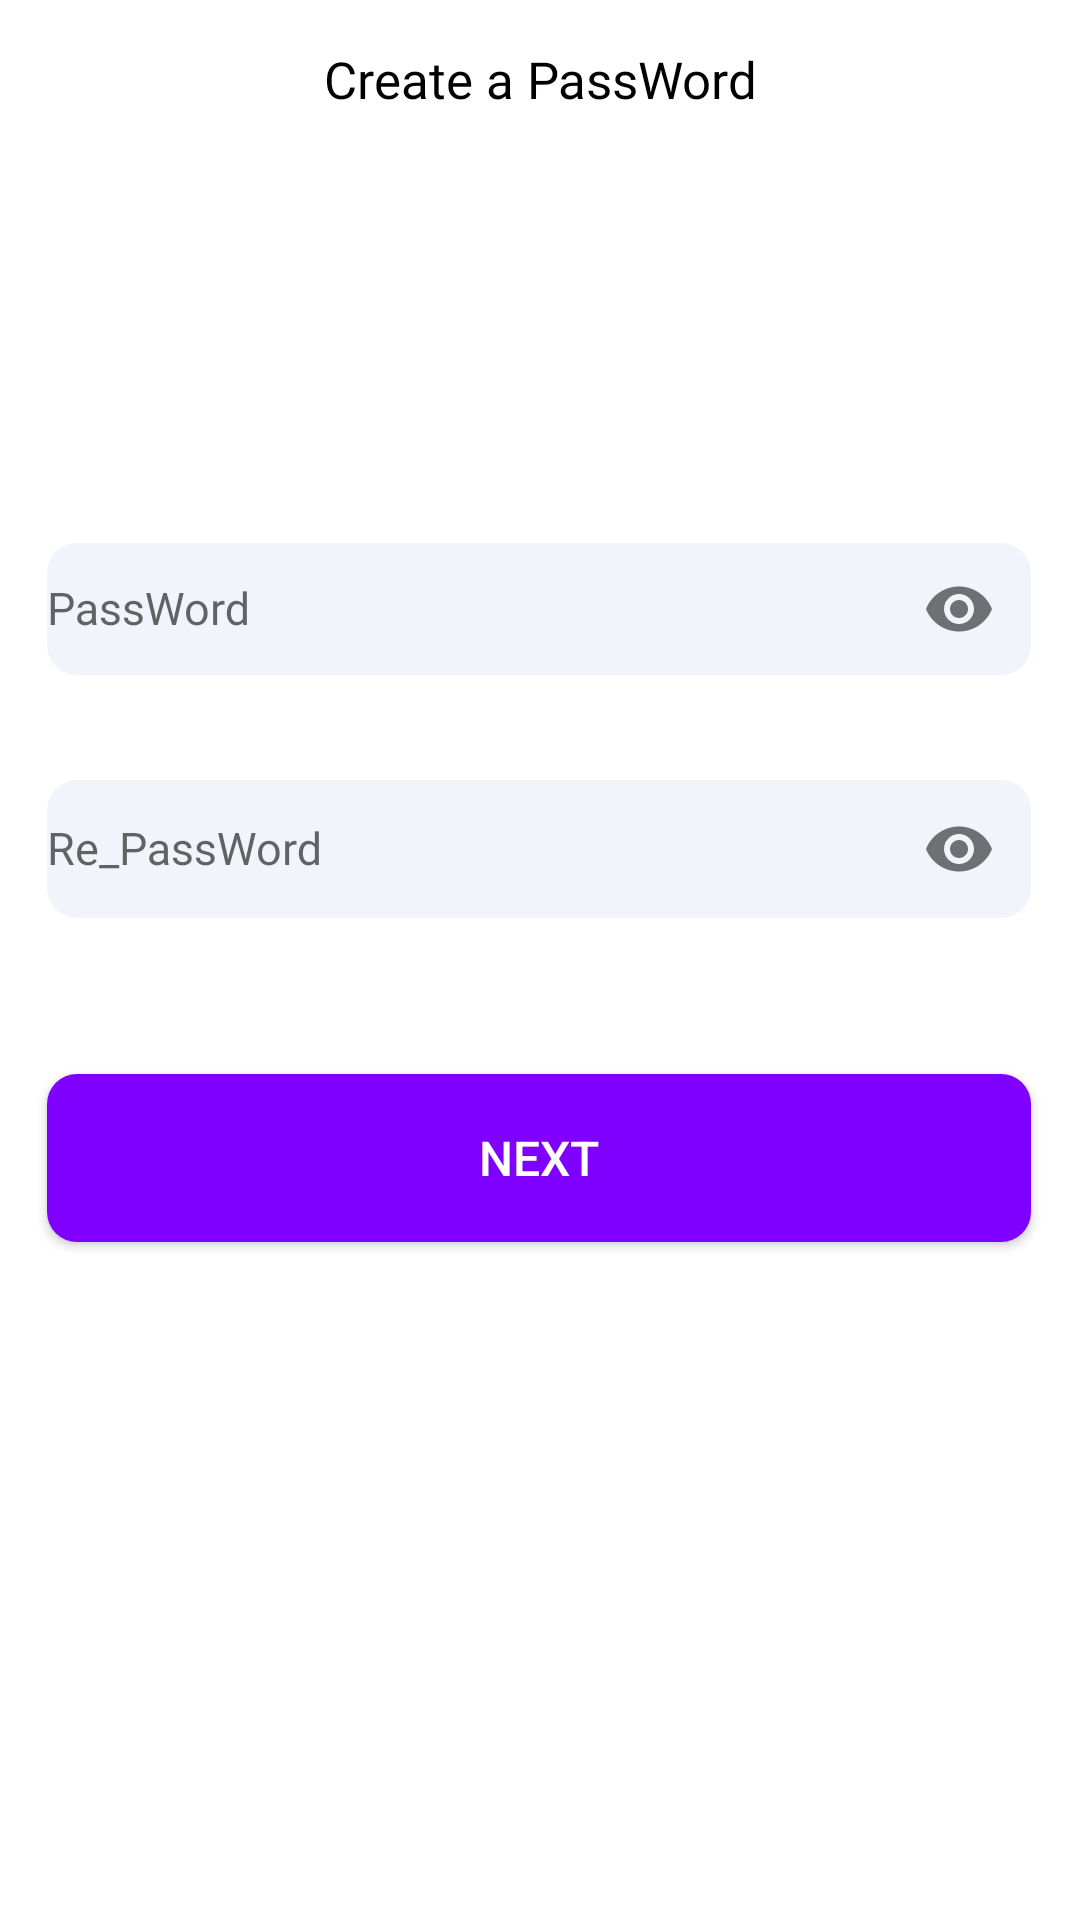

Here is an Android app screen rendered from its layout file. Give the layout XML and the strings, colors and styles it references.
<!-- AndroidManifest.xml: application theme Theme.Bloomi -->
<!-- res/layout/fragment_register__password.xml -->
<?xml version="1.0" encoding="utf-8"?>
<androidx.constraintlayout.widget.ConstraintLayout xmlns:android="http://schemas.android.com/apk/res/android"
    xmlns:app="http://schemas.android.com/apk/res-auto"
    xmlns:tools="http://schemas.android.com/tools"
    android:layout_width="match_parent"
    android:layout_height="match_parent"
    tools:context=".register_Password"
    android:background="@color/white">

    
    <TextView

        android:id="@+id/textView4"
        android:layout_width="match_parent"
        android:layout_height="53dp"
        android:fontFamily="@font/poppins_medium"
        android:gravity="center"
        android:text="Create a PassWord"
        android:textColor="@color/black"
        android:textSize="17dp"
        app:layout_constraintEnd_toEndOf="parent"
        app:layout_constraintHorizontal_bias="0.238"
        app:layout_constraintStart_toStartOf="parent"
        app:layout_constraintTop_toTopOf="parent" />



    <com.google.android.material.textfield.TextInputLayout
        android:id="@+id/create_newPassword_layout"
        android:layout_width="328dp"
        android:layout_height="55dp"
        android:layout_marginTop="170dp"
        app:passwordToggleEnabled="true"
        app:layout_constraintEnd_toEndOf="parent"
        app:layout_constraintHorizontal_bias="0.492"
        app:layout_constraintStart_toStartOf="parent"
        app:layout_constraintTop_toTopOf="parent">

        <com.google.android.material.textfield.TextInputEditText
            android:id="@+id/create_newPassword"
            android:layout_width="match_parent"
            android:layout_height="match_parent"
            android:background="@drawable/input_border"
            android:fontFamily="@font/poppins_regular"
            android:hint="PassWord"
            android:inputType="textPassword"
            app:passwordToggleEnabled="true"
            android:maxLines="1"
            android:textColorHint="@color/black"
            android:textCursorDrawable="@null"
            android:textSize="15dp"
            tools:layout_editor_absoluteX="3dp"
            tools:layout_editor_absoluteY="52dp" />

    </com.google.android.material.textfield.TextInputLayout>


    <com.google.android.material.textfield.TextInputLayout
        android:id="@+id/reCreare_NewPassWord_layout"
        android:layout_width="328dp"
        android:layout_height="57dp"
        android:layout_marginTop="24dp"
        app:layout_constraintEnd_toEndOf="@+id/create_newPassword_layout"
        app:layout_constraintHorizontal_bias="0.0"
        app:layout_constraintStart_toStartOf="@+id/create_newPassword_layout"
        app:passwordToggleEnabled="true"
        app:layout_constraintTop_toBottomOf="@+id/create_newPassword_layout">

        <com.google.android.material.textfield.TextInputEditText
            android:id="@+id/reCreare_NewPassWord"
            android:layout_width="match_parent"
            android:layout_height="match_parent"
            android:background="@drawable/input_border"
            android:fontFamily="@font/poppins_regular"
            android:hint="Re_PassWord"
            android:inputType="textPassword"
            android:maxLines="1"
            android:textColorHint="@color/black"
            android:textCursorDrawable="@null"
            android:textSize="15dp"
            tools:layout_editor_absoluteX="28dp"
            tools:layout_editor_absoluteY="263dp" />
    </com.google.android.material.textfield.TextInputLayout>

    <Button
        android:id="@+id/Next_of_new_PassWord"
        android:layout_width="328dp"
        android:layout_height="56dp"
        android:layout_marginTop="52dp"
        android:background="@drawable/big_button"
        android:text="Next"
        android:textColor="@color/white"
        android:textSize="16dp"
        app:layout_constraintEnd_toEndOf="@+id/reCreare_NewPassWord_layout"
        app:layout_constraintHorizontal_bias="0.0"
        app:layout_constraintStart_toStartOf="@+id/reCreare_NewPassWord_layout"
        app:layout_constraintTop_toBottomOf="@+id/reCreare_NewPassWord_layout" />

</androidx.constraintlayout.widget.ConstraintLayout>
<!-- resources referenced by this layout -->
<resources>
  <!-- drawable big_button (drawable) -->
  <?xml version="1.0" encoding="utf-8"?>
  <shape xmlns:android="http://schemas.android.com/apk/res/android">
      <solid android:color="#7f00ff"></solid>
      <corners android:radius="10dp"></corners>
  </shape>
  <!-- drawable input_border (drawable) -->
  <?xml version="1.0" encoding="utf-8"?>
  <shape xmlns:android="http://schemas.android.com/apk/res/android">
      <solid android:color="#f1f4fb"></solid>
      <corners android:radius="10dp"></corners>
  </shape>
  <style name="Theme.Bloomi" parent="Theme.AppCompat.DayNight.NoActionBar">
          
          <item name="colorPrimary">@color/purple_500</item>
          <item name="colorPrimaryVariant">@color/purple_700</item>
          <item name="colorOnPrimary">@color/white</item>
          
          <item name="colorSecondary">@color/teal_200</item>
          <item name="colorSecondaryVariant">@color/teal_700</item>
          <item name="colorOnSecondary">@color/black</item>
          
          <item name="android:statusBarColor" tools:targetApi="l">?attr/colorPrimaryVariant</item>
          
      </style>
  <!-- not gathered from this repository: default colours our renderer supplied (Android Studio template values) -->
  <color name="purple_500">#FF6200EE</color>
  <color name="purple_700">#FF3700B3</color>
  <color name="teal_200">#FF03DAC5</color>
  <color name="teal_700">#FF018786</color>
  <color name="black">#FF000000</color>
  <color name="white">#FFFFFFFF</color>
</resources>
